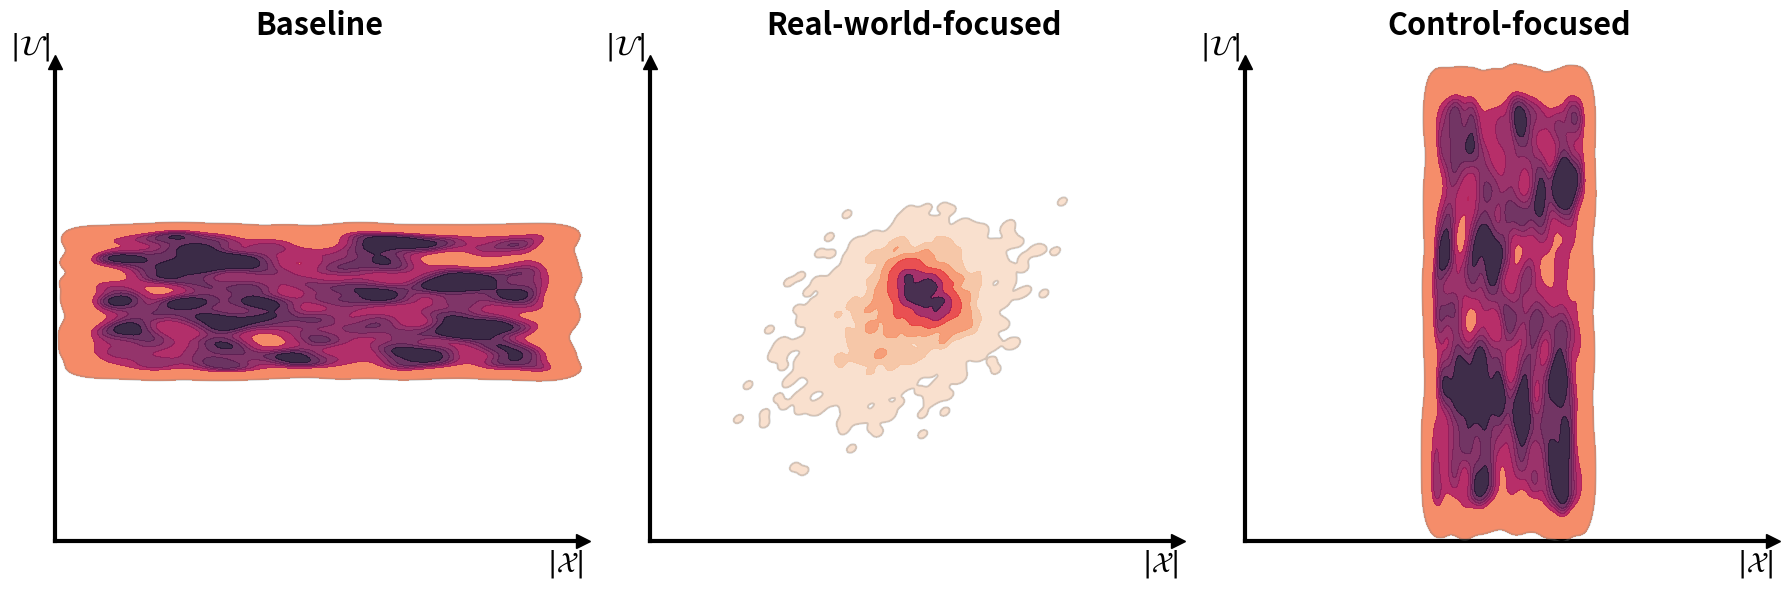

Generate this figure with matplotlib:
import matplotlib.pyplot as plt
import numpy as np
import seaborn as sns
from scipy.spatial import ConvexHull


def generate_distinct_centered_data(mode, n_samples=3000):
    """
    Generates data (x, u) centered in the plot.
    """
    # np.random.seed(42)

    # Plot center coordinates
    c_x, c_u = 0.5, 0.5

    if mode == "real_world":
        # --- 1. Real-World: TINY, Centered Blob (Gaussian Mixture) ---
        cov1 = [[0.008, 0.004], [0.004, 0.008]]
        data1 = np.random.multivariate_normal(
            [c_x - 0.02, c_u - 0.02], cov1, int(n_samples / 2)
        )

        cov2 = [[0.002, -0.001], [-0.001, 0.002]]
        data2 = np.random.multivariate_normal(
            [c_x + 0.02, c_u + 0.02], cov2, int(n_samples / 2)
        )

        data = np.vstack((data1, data2))
        x = data[:, 0]
        u = data[:, 1]
        return x, u

    elif mode == "control_focused":
        # --- 2. Control-Focused: LARGE Tall/Thin Rectangle (Uniform) ---
        width = 0.3
        height = 0.9

        x_min = c_x - (width / 2)
        u_min = c_u - (height / 2)

        # REVISION: Used Uniform distribution for even fill
        x = np.random.uniform(x_min, x_min + width, n_samples)
        u = np.random.uniform(u_min, u_min + height, n_samples)
        return x, u

    elif mode == "state_focused":
        # --- 3. State-Focused: LARGE Wide/Short Rectangle (Uniform) ---
        width = 0.9
        height = 0.3

        x_min = c_x - (width / 2)
        u_min = c_u - (height / 2)

        # REVISION: Used Uniform distribution for even fill
        x = np.random.uniform(x_min, x_min + width, n_samples)
        u = np.random.uniform(u_min, u_min + height, n_samples)
        return x, u


def draw_final_plot(ax, x_data, u_data, title):
    """
    Draws the plot with expanded density fill and no dotted lines.
    """
    PLOT_MAX = 1.0

    # --- Draw Density Plot ---
    # bw_adjust=0.5: Sharper edges to fit the uniform shape
    # thresh=0.01:   Lowers the cutoff so the fill extends to the data limits
    sns.kdeplot(
        x=x_data,
        y=u_data,
        ax=ax,
        fill=True,
        cmap="rocket_r",
        alpha=0.9,
        levels=7,
        thresh=0.01,
        bw_adjust=0.5,
        zorder=2,
    )

    # --- Draw Contour Outline ---
    sns.kdeplot(
        x=x_data,
        y=u_data,
        ax=ax,
        fill=False,
        color="gray",
        alpha=0.3,
        linewidths=1.5,
        levels=[0.01],
        bw_adjust=0.5,
        zorder=3,
    )

    # --- Styling ---
    ax.set_xlim(0, PLOT_MAX)
    ax.set_ylim(0, PLOT_MAX)

    # Custom thick axes arrows
    ax.spines["left"].set_position(("data", 0))
    ax.spines["left"].set_linewidth(3)
    ax.spines["bottom"].set_position(("data", 0))
    ax.spines["bottom"].set_linewidth(3)
    ax.spines["right"].set_visible(False)
    ax.spines["top"].set_visible(False)

    # Arrowheads
    ax.plot(
        1, 0, ">k", transform=ax.get_yaxis_transform(), clip_on=False, markersize=10
    )
    ax.plot(
        0, 1, "^k", transform=ax.get_xaxis_transform(), clip_on=False, markersize=10
    )

    # Labels
    ax.set_xlabel(r"$|\mathcal{X}|$", fontsize=20, loc="right", weight="bold")
    ax.set_ylabel(r"$|\mathcal{U}|$", fontsize=20, loc="top", rotation=0, weight="bold")

    # Remove ticks
    ax.set_xticks([])
    ax.set_yticks([])

    ax.set_title(title, fontsize=22, pad=20, weight="bold")


# --- Main Execution ---
fig, axes = plt.subplots(1, 3, figsize=(18, 6))

# 0. Baseline (State-Focused)
x3, u3 = generate_distinct_centered_data("state_focused")
draw_final_plot(axes[0], x3, u3, "Baseline")

# 1. Real-World
x1, u1 = generate_distinct_centered_data("real_world")
draw_final_plot(axes[1], x1, u1, "Real-world-focused")

# 2. Control-Focused
x2, u2 = generate_distinct_centered_data("control_focused")
draw_final_plot(axes[2], x2, u2, "Control-focused")

plt.tight_layout()
plt.savefig("synthetic_data_final.svg", dpi=300)
plt.savefig("synthetic_data_final.pdf", dpi=300)
plt.show()
